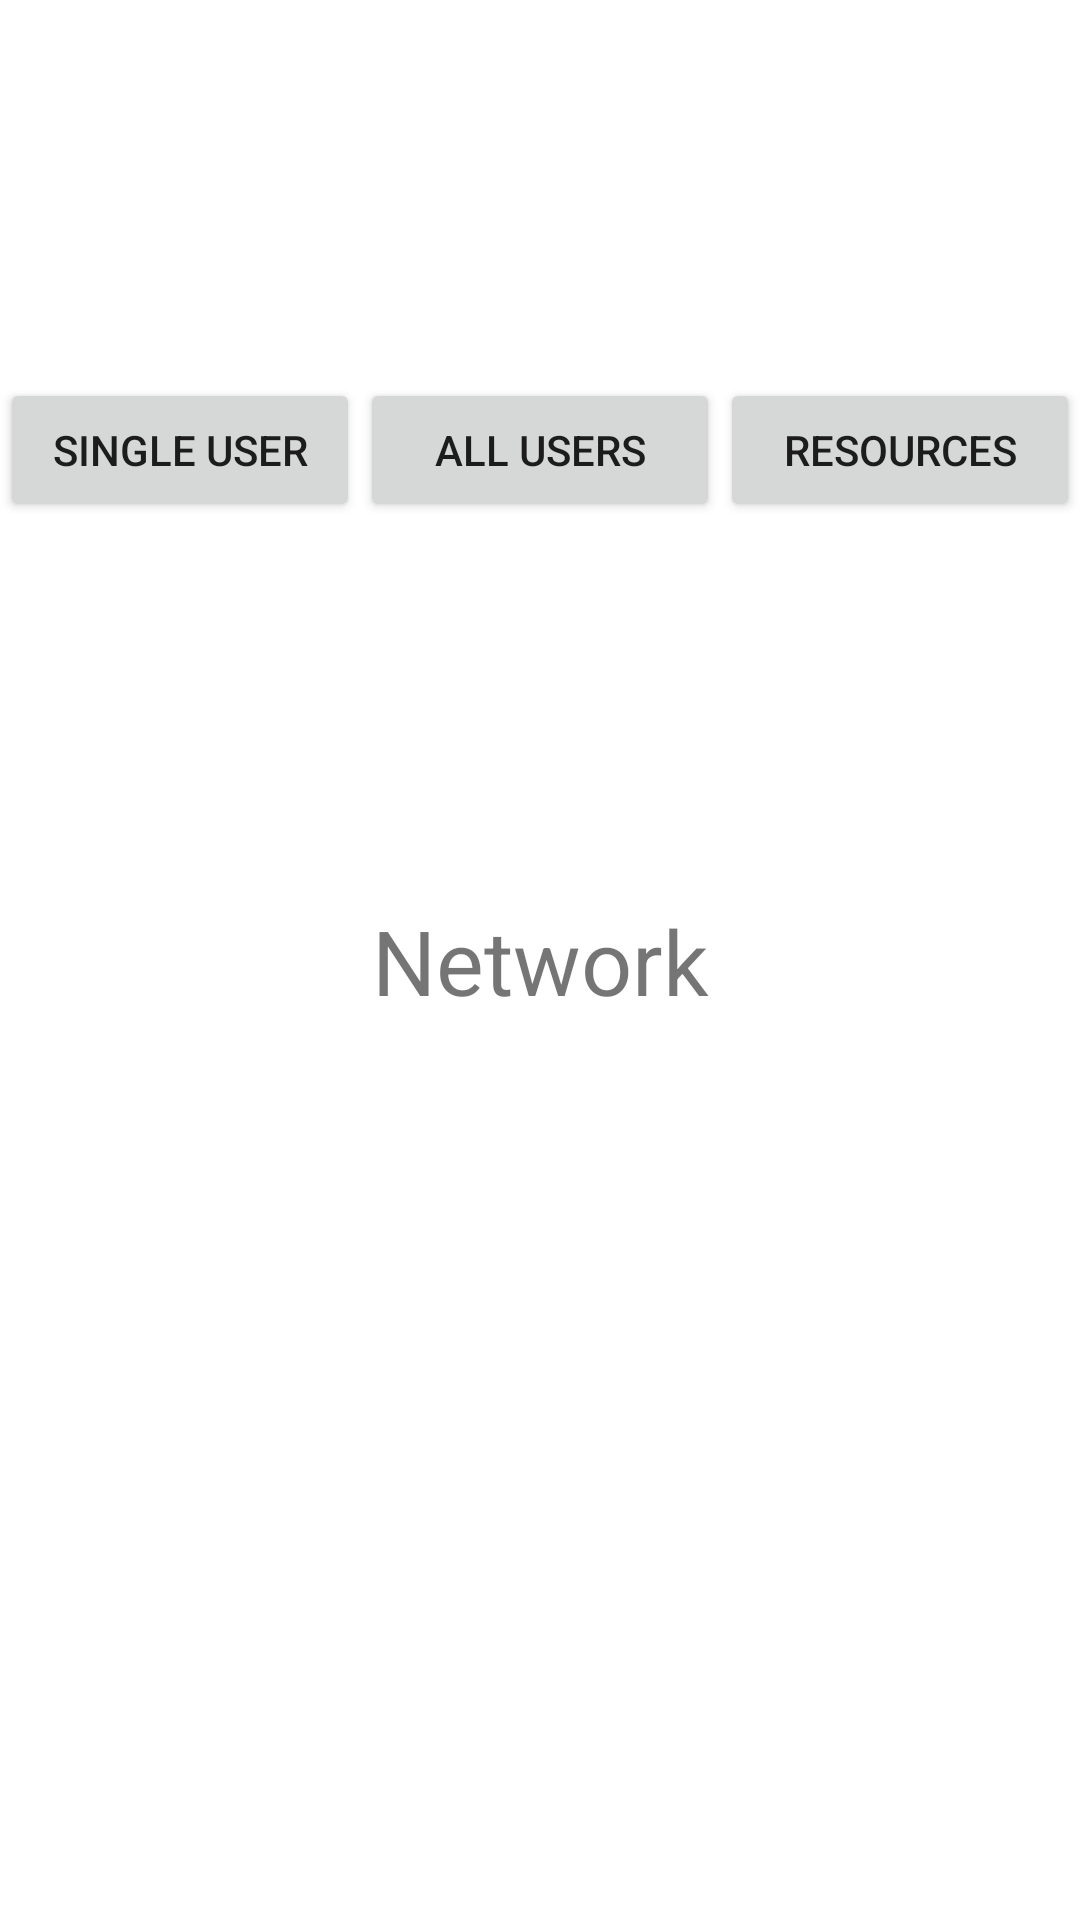

Layout XML and referenced resources for this Android screen:
<!-- AndroidManifest.xml: application theme Theme.MySuperApp -->
<!-- res/layout/fragment_network.xml -->
<?xml version="1.0" encoding="utf-8"?>
<androidx.constraintlayout.widget.ConstraintLayout xmlns:android="http://schemas.android.com/apk/res/android"
    xmlns:app="http://schemas.android.com/apk/res-auto"
    xmlns:tools="http://schemas.android.com/tools"
    android:layout_width="match_parent"
    android:layout_height="match_parent">

    <LinearLayout
        android:id="@+id/linearLayout"
        android:layout_width="match_parent"
        android:layout_height="wrap_content"
        android:orientation="horizontal"
        android:weightSum="3"
        app:layout_constraintBottom_toTopOf="@+id/textView2"
        app:layout_constraintEnd_toEndOf="parent"
        app:layout_constraintStart_toStartOf="parent"
        app:layout_constraintTop_toTopOf="parent">

        <Button
            android:id="@+id/single_btn"
            android:layout_width="0dp"
            android:layout_height="wrap_content"
            android:layout_weight="1"
            android:text="Single User" />

        <Button
            android:id="@+id/all_btn"
            android:layout_width="0dp"
            android:layout_height="wrap_content"
            android:layout_weight="1"
            android:text="All Users"/>

        <Button
            android:id="@+id/recourses_btn"
            android:layout_width="0dp"
            android:layout_height="wrap_content"
            android:layout_weight="1"
            android:text="Resources" />

    </LinearLayout>

    <TextView
        android:id="@+id/textView2"
        android:layout_width="wrap_content"
        android:layout_height="wrap_content"
        android:text="Network"
        app:layout_constraintBottom_toBottomOf="parent"
        app:layout_constraintEnd_toEndOf="parent"
        app:layout_constraintStart_toStartOf="parent"
        app:layout_constraintTop_toTopOf="parent"
        android:textSize="30sp"/>

    <TextView
        android:id="@+id/network_text"
        android:layout_width="match_parent"
        android:layout_height="wrap_content"
        app:layout_constraintEnd_toEndOf="parent"
        app:layout_constraintStart_toStartOf="parent"
        app:layout_constraintTop_toBottomOf="@+id/textView2"
        android:layout_marginTop="20dp"/>

    <androidx.recyclerview.widget.RecyclerView
        android:id="@+id/recycleView"
        android:layout_width="match_parent"
        android:layout_height="wrap_content"
        app:layout_constraintEnd_toEndOf="parent"
        app:layout_constraintStart_toStartOf="parent"
        app:layout_constraintTop_toBottomOf="@+id/network_text"
        tools:listitem="@layout/item_resource"
        tools:itemCount="10"/>

</androidx.constraintlayout.widget.ConstraintLayout>
<!-- res/layout/item_resource.xml (included above) -->
<?xml version="1.0" encoding="utf-8"?>
<androidx.constraintlayout.widget.ConstraintLayout xmlns:android="http://schemas.android.com/apk/res/android"
    xmlns:app="http://schemas.android.com/apk/res-auto"
    android:layout_width="match_parent"
    android:layout_height="wrap_content">

    <TextView
        android:id="@+id/id"
        android:layout_width="wrap_content"
        android:layout_height="wrap_content"
        android:text="1"
        android:textSize="20sp"
        app:layout_constraintStart_toStartOf="parent"
        app:layout_constraintTop_toTopOf="parent" />

    <TextView
        android:id="@+id/name"
        android:layout_width="wrap_content"
        android:layout_height="wrap_content"
        android:layout_marginStart="20dp"
        android:text="Name"
        android:textSize="20sp"
        app:layout_constraintStart_toEndOf="@+id/id"
        app:layout_constraintTop_toTopOf="parent" />

    <TextView
        android:id="@+id/year"
        android:layout_width="wrap_content"
        android:layout_height="wrap_content"
        android:layout_marginStart="50dp"
        android:text="2001"
        android:textSize="20sp"
        app:layout_constraintStart_toEndOf="@+id/name"
        app:layout_constraintTop_toTopOf="parent" />

    <TextView
        android:id="@+id/color"
        android:layout_width="wrap_content"
        android:layout_height="wrap_content"
        android:layout_marginStart="65dp"
        android:text="#98B2D1"
        android:textSize="20sp"
        android:background="#98B2D1"
        app:layout_constraintStart_toEndOf="@+id/year"
        app:layout_constraintTop_toTopOf="parent" />
</androidx.constraintlayout.widget.ConstraintLayout>
<!-- resources referenced by this layout -->
<resources>
  <style name="Theme.MySuperApp" parent="Theme.MaterialComponents.DayNight.DarkActionBar">
          
          <item name="colorPrimary">@color/purple_500</item>
          <item name="colorPrimaryVariant">@color/purple_700</item>
          <item name="colorOnPrimary">@color/white</item>
          
          <item name="colorSecondary">@color/teal_200</item>
          <item name="colorSecondaryVariant">@color/teal_700</item>
          <item name="colorOnSecondary">@color/black</item>
          
          <item name="android:statusBarColor" tools:targetApi="l">?attr/colorPrimaryVariant</item>
          
      </style>
  <!-- not gathered from this repository: default colours our renderer supplied (Android Studio template values) -->
  <color name="purple_500">#FF6200EE</color>
  <color name="purple_700">#FF3700B3</color>
  <color name="teal_200">#FF03DAC5</color>
  <color name="teal_700">#FF018786</color>
  <color name="black">#FF000000</color>
  <color name="white">#FFFFFFFF</color>
</resources>
